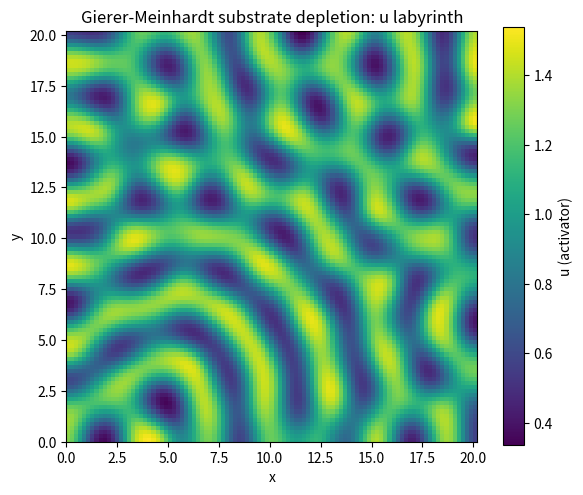

Write the Python code that produced this figure. (Note: this script raises an exception after producing the figure.)
import matplotlib
matplotlib.use("Agg")
import matplotlib.pyplot as plt
import numpy as np

# ---------------------------------------------------------------
# 2D Gierer-Meinhardt substrate-depletion reaction-diffusion model
#   f(u,v) = u^2 v - u        (activator kinetics)
#   g(u,v) = mu (1 - u^2 v)   (substrate kinetics)
#   Du = d,  Dv = 1
# Integrated explicitly with a 5-point Laplacian (finite differences,
# forward Euler in time), run in successive blocks (from 7E.1 style).
# ---------------------------------------------------------------

# --- parameters ---
N   = 101      # grid points per side (101 x 101)
dX  = 0.2      # spatial step
dt  = 0.005    # time step
d   = 0.1      # Du (activator diffusion), Dv = 1
mu  = 1.5      # substrate kinetic rate
Du  = d
Dv  = 1.0

# --- reaction terms ---
def f(u, v):
    return u**2 * v - u

def g(u, v):
    return mu * (1.0 - u**2 * v)

# --- 5-point Laplacian with no-flux (Neumann) boundaries ---
def laplacian(a):
    # np.pad with 'edge' mirrors the boundary value -> zero-flux
    ap = np.pad(a, 1, mode="edge")
    lap = (ap[:-2, 1:-1] + ap[2:, 1:-1] +
           ap[1:-1, :-2] + ap[1:-1, 2:] - 4.0 * ap[1:-1, 1:-1])
    return lap / dX**2

# --- one explicit forward-Euler step ---
def step(u, v):
    un = u + dt * (Du * laplacian(u) + f(u, v))   # update activator u
    vn = v + dt * (Dv * laplacian(v) + g(u, v))   # update substrate v
    return un, vn

# --- run a block of many steps ---
def run_block(u, v, nsteps):
    for _ in range(nsteps):
        u, v = step(u, v)
    return u, v

# --- nearly uniform initial condition: u = v = 1 with +-0.1 noise ---
rng = np.random.default_rng(10)
u = 1.0 + rng.uniform(-0.1, 0.1, size=(N, N))
v = 1.0 + rng.uniform(-0.1, 0.1, size=(N, N))

# amplitude of the initial noise field (spatial std of u)
init_std = np.std(u)
print(f"Initial u spatial std (noise amplitude): {init_std:.6f}")

# --- grow the pattern in successive blocks, tracking the amplitude ---
block_size = 2000                 # steps per block
n_blocks   = 15                   # total steps = 30000
print("block, time, u_min, u_max, u_std")
for b in range(1, n_blocks + 1):
    u, v = run_block(u, v, block_size)
    t = b * block_size * dt
    print(f"{b:2d}, t={t:8.2f}, u_min={u.min():.4f}, "
          f"u_max={u.max():.4f}, u_std={np.std(u):.6f}")

final_std = np.std(u)
print(f"Final u spatial std (pattern amplitude): {final_std:.6f}")
print(f"Amplitude growth factor (final/initial): {final_std/init_std:.4f}")
print(f"Final u min: {u.min():.6f}")
print(f"Final u max: {u.max():.6f}")
print(f"Final u mean: {u.mean():.6f}")

# --- 2D image of the u field: labyrinth of stripes ---
plt.figure(figsize=(6, 5))
plt.imshow(u, cmap="viridis", origin="lower",
           extent=[0, N * dX, 0, N * dX])
plt.colorbar(label="u (activator)")
plt.title("Gierer-Meinhardt substrate depletion: u labyrinth")
plt.xlabel("x")
plt.ylabel("y")
plt.tight_layout()
plt.savefig("/Users/lvmy/neu/teaching/numericalR/numericalR/recipe-eval/gen/7E.2.1_s2.png")

# --- check explanation ---
# The spatial std of u climbs from the ~0.06 initial-noise level to a much
# larger saturated value while u_min/u_max spread far apart: this monotone
# growth-then-saturation of the amplitude confirms a Turing instability that
# amplifies near-uniform noise into a coarsening labyrinth of winding stripes.
print("Check: u_std grew from the tiny noise level to a large saturated "
      "value, confirming the instability amplifies noise into stripes.")
